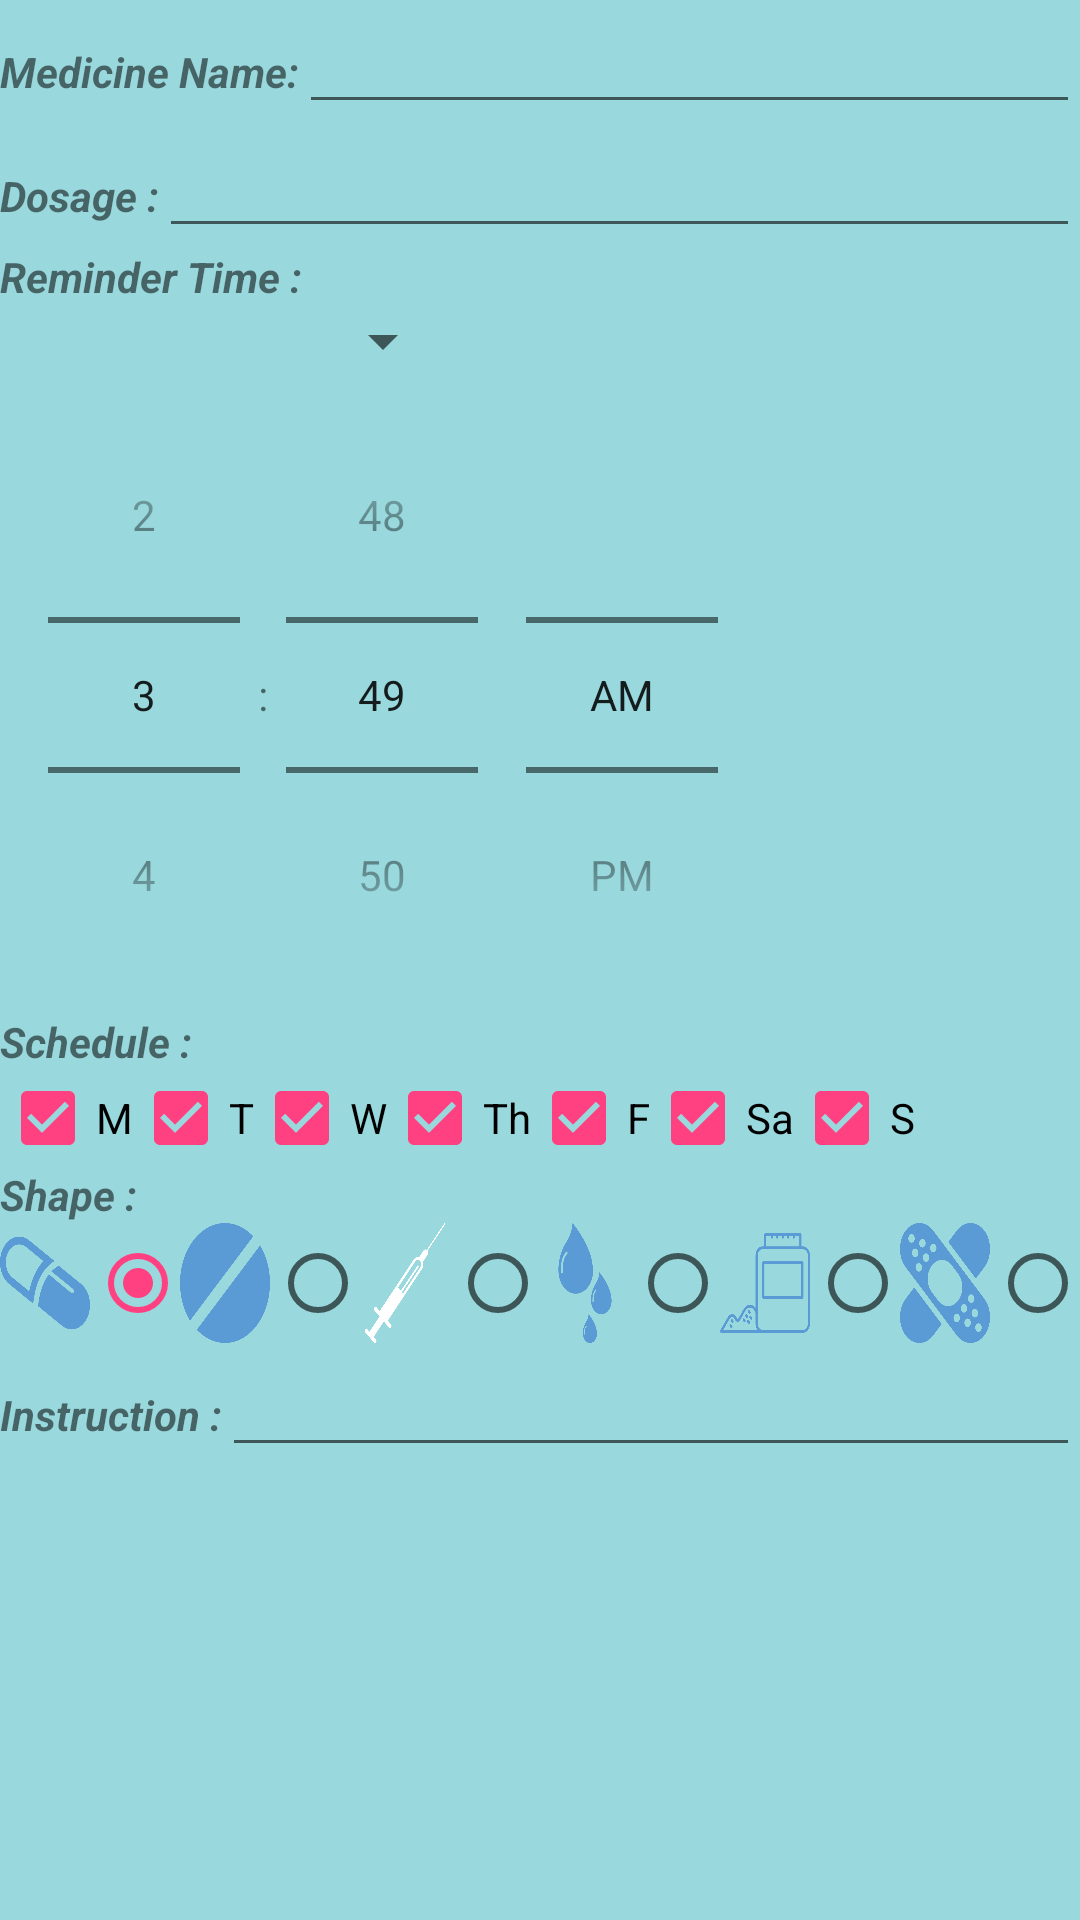

Here is an Android app screen rendered from its layout file. Give the layout XML and the strings, colors and styles it references.
<!-- AndroidManifest.xml: application theme AppTheme -->
<!-- res/layout/add_edit.xml -->
<?xml version="1.0" encoding="utf-8"?>
<LinearLayout xmlns:android="http://schemas.android.com/apk/res/android"
	android:layout_width="match_parent"
	android:layout_height="wrap_content"
	android:orientation="vertical"
	android:background="#99d9de">
	<ScrollView
		android:layout_width="fill_parent"
		android:layout_height="wrap_content">

		<LinearLayout
			android:layout_width="match_parent"
			android:layout_height="wrap_content"
			android:orientation="vertical">

	<LinearLayout
		android:layout_width="match_parent"
		android:layout_height="wrap_content"
		android:orientation="horizontal">

		<TextView
			android:layout_width="wrap_content"
			android:layout_height="wrap_content"
			android:text="@string/title"
			android:textStyle="bold|italic" />

		<AutoCompleteTextView
			android:id="@+id/title"
			android:layout_width="match_parent"
			android:layout_height="wrap_content"
			android:inputType="text"
			android:completionThreshold="1"/>
	</LinearLayout>

	<LinearLayout
		android:layout_width="match_parent"
		android:layout_height="wrap_content"
		android:orientation="horizontal">

		<TextView
			android:layout_width="wrap_content"
			android:layout_height="wrap_content"
			android:text="@string/dosage"
			android:textStyle="bold|italic" />

		<EditText
			android:id="@+id/dosage"
			android:layout_width="match_parent"
			android:layout_height="wrap_content"
			android:enabled="true"
			android:inputType="number|numberDecimal" />
	</LinearLayout>

	<LinearLayout
		android:layout_width="wrap_content"
		android:layout_height="wrap_content"
		android:orientation="vertical">

		<TextView
			android:layout_width="wrap_content"
			android:layout_height="wrap_content"
			android:text="@string/reminderTime"
			android:textStyle="bold|italic" />


		<Spinner
			android:layout_width="wrap_content"
			android:layout_height="wrap_content"
			android:id="@+id/spinner"
			android:layout_gravity="center" />

		<TimePicker
			android:layout_width="wrap_content"
			android:layout_height="wrap_content"
			android:id="@+id/timePicker"
			android:layout_gravity="center"
			android:timePickerMode="spinner" />

	</LinearLayout>


	<LinearLayout
		android:layout_width="wrap_content"
		android:layout_height="wrap_content"
		android:orientation="vertical">

		<TextView
			android:layout_width="wrap_content"
			android:layout_height="wrap_content"
			android:text="@string/schedule"
			android:textStyle="bold|italic" />

		<LinearLayout
			android:layout_width="wrap_content"
			android:layout_height="wrap_content"
			android:orientation="horizontal"
			android:weightSum="7">

			<CheckBox
				android:layout_width="wrap_content"
				android:layout_height="wrap_content"
				android:text="@string/Mon"
				android:layout_weight="1"
				android:id="@+id/MonCheck"
				android:checked="true" />

			<CheckBox
				android:layout_width="wrap_content"
				android:layout_height="wrap_content"
				android:text="@string/Tue"
				android:layout_weight="1"
				android:id="@+id/TueCheck"
				android:checked="true" />

			<CheckBox
				android:layout_width="wrap_content"
				android:layout_height="wrap_content"
				android:text="@string/Wed"
				android:layout_weight="1"
				android:id="@+id/WedCheck"
				android:checked="true" />

			<CheckBox
				android:layout_width="wrap_content"
				android:layout_height="wrap_content"
				android:text="@string/Thu"
				android:layout_weight="1"
				android:id="@+id/ThuCheck"
				android:checked="true" />

			<CheckBox
				android:layout_width="wrap_content"
				android:layout_height="wrap_content"
				android:text="@string/Fri"
				android:layout_weight="1"
				android:id="@+id/FriCheck"
				android:checked="true" />

			<CheckBox
				android:layout_width="wrap_content"
				android:layout_height="wrap_content"
				android:text="@string/Sat"
				android:layout_weight="1"
				android:id="@+id/SatCheck"
				android:checked="true" />

			<CheckBox
				android:layout_width="wrap_content"
				android:layout_height="wrap_content"
				android:text="@string/Sun"
				android:layout_weight="1"
				android:id="@+id/SunCheck"
				android:checked="true" />

		</LinearLayout>

	</LinearLayout>

			<LinearLayout
				android:layout_width="match_parent"
				android:layout_height="wrap_content"
				android:orientation="vertical">

				<TextView
					android:layout_width="wrap_content"
					android:layout_height="wrap_content"
					android:text="@string/shape"
					android:textStyle="bold|italic" />




					<RadioGroup
						android:layout_width="match_parent"
						android:layout_height="match_parent"
						android:orientation="horizontal"
						android:id="@+id/radioGroup"
						android:weightSum="12">

						<ImageView
							android:layout_width="40dp"
							android:layout_height="40dp"
							android:background="@drawable/capsule"
							android:layout_weight="1"/>


						<RadioButton
							android:layout_width="40dp"
							android:layout_height="40dp"
							android:id="@+id/radioButton"
							android:layout_weight="1"
							android:checked="true" />

						<ImageView
							android:layout_width="40dp"
							android:layout_height="40dp"
							android:background="@drawable/tablet"
							android:layout_weight="1"/>

						<RadioButton
							android:layout_width="40dp"
							android:layout_height="40dp"
							android:id="@+id/radioButton2"
							android:layout_weight="1" />

						<ImageView
							android:layout_width="40dp"
							android:layout_height="40dp"
							android:background="@drawable/needle"
							android:layout_weight="1"/>

						<RadioButton
							android:layout_width="40dp"
							android:layout_height="40dp"
							android:id="@+id/radioButton3"
							android:layout_weight="1" />

						<ImageView
							android:layout_width="40dp"
							android:layout_height="40dp"
							android:background="@drawable/three"
							android:layout_weight="1"/>

						<RadioButton
							android:layout_width="40dp"
							android:layout_height="40dp"
							android:id="@+id/radioButton4"
							android:layout_weight="1" />

						<ImageView
							android:layout_width="40dp"
							android:layout_height="40dp"
							android:background="@drawable/powder"
							android:layout_weight="1"/>

						<RadioButton
							android:layout_width="40dp"
							android:layout_height="40dp"
							android:id="@+id/radioButton5"
							android:layout_weight="1" />

						<ImageView
							android:layout_width="40dp"
							android:layout_height="40dp"
							android:background="@drawable/plaster"
							android:layout_weight="1"/>

						<RadioButton
							android:layout_width="40dp"
							android:layout_height="40dp"
							android:id="@+id/radioButton6"
							android:layout_weight="1" />
					</RadioGroup>


			</LinearLayout>

	<LinearLayout
		android:layout_width="match_parent"
		android:layout_height="wrap_content"
		android:orientation="horizontal">

		<TextView
			android:layout_width="wrap_content"
			android:layout_height="wrap_content"
			android:text="@string/instruction"
			android:textStyle="bold|italic" />

		<EditText
			android:id="@+id/instruction"
			android:layout_width="match_parent"
			android:layout_height="wrap_content"
			android:enabled="true"
			android:inputType="textMultiLine" />
	</LinearLayout>
		</LinearLayout>
	</ScrollView>
</LinearLayout>
<!-- resources referenced by this layout -->
<resources>
  <!-- drawable capsule: png bitmap (drawable-mdpi, 17879 bytes) -->
  <!-- drawable needle: png bitmap (drawable-mdpi, 12292 bytes) -->
  <!-- drawable plaster: png bitmap (drawable-mdpi, 12859 bytes) -->
  <!-- drawable powder: png bitmap (drawable-mdpi, 7064 bytes) -->
  <!-- drawable tablet: png bitmap (drawable-mdpi, 12073 bytes) -->
  <!-- drawable three: png bitmap (drawable-mdpi, 8636 bytes) -->
  <string name="Fri">F</string>
  <string name="Mon">M</string>
  <string name="Sat">Sa</string>
  <string name="Sun">S</string>
  <string name="Thu">Th</string>
  <string name="Tue">T</string>
  <string name="Wed">W</string>
  <string name="dosage">Dosage : </string>
  <string name="instruction">Instruction : </string>
  <string name="reminderTime">Reminder Time : </string>
  <string name="schedule">Schedule : </string>
  <string name="shape">Shape : </string>
  <string name="title">Medicine Name:</string>
  <style name="AppTheme" parent="Theme.AppCompat.Light.DarkActionBar">
          
          <item name="colorPrimary">@color/colorPrimary</item>
          <item name="colorPrimaryDark">@color/colorPrimaryDark</item>
          <item name="colorAccent">@color/colorAccent</item>
      </style>
  <color name="colorPrimary">#3F51B5</color>
  <color name="colorPrimaryDark">#303F9F</color>
  <color name="colorAccent">#FF4081</color>
</resources>
